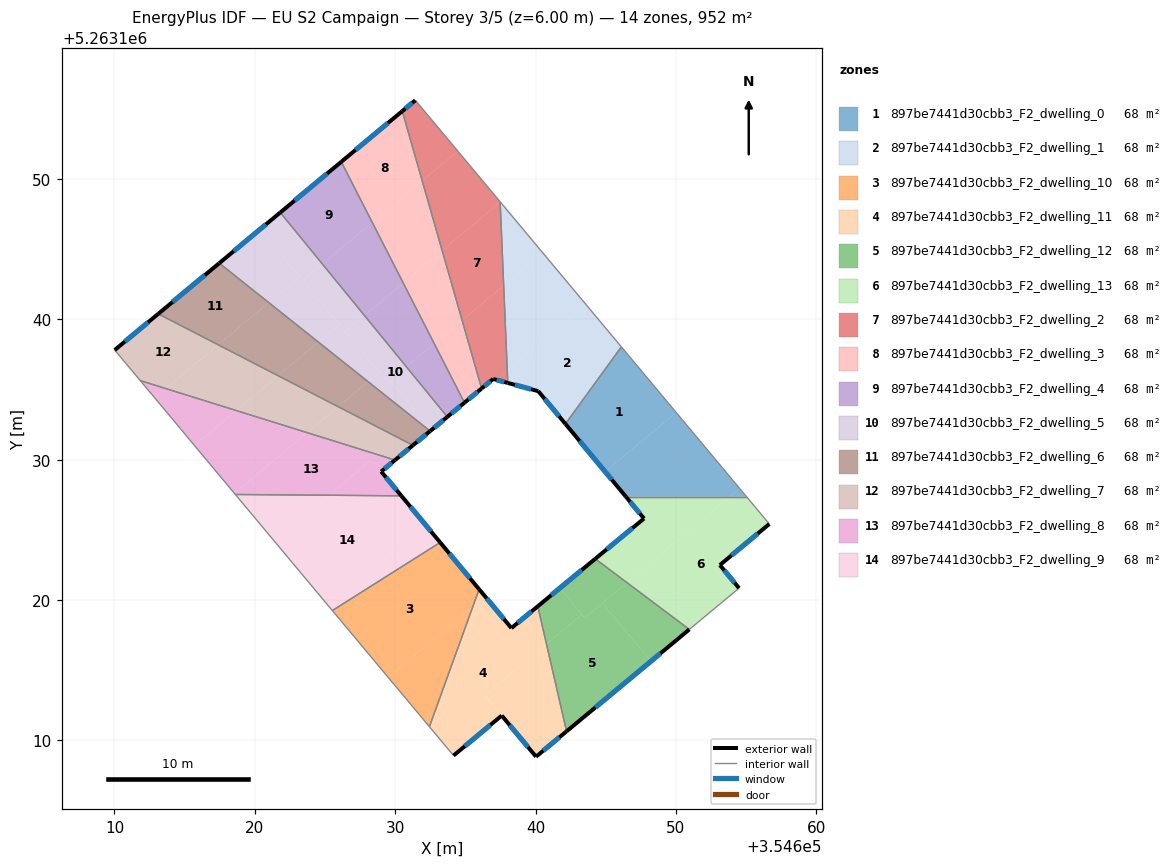
=== STOREY PLAN SPEC (per zone: floor XY polygon, exterior-wall plan segments, windows/doors) ===
zone 1: 897be7441d30cbb3_F2_dwelling_0  (68.0 m²)
  floor: (354646.11, 5263138.03) (354650.01, 5263133.36) (354644.95, 5263129.13) (354642.12, 5263132.54)
  floor: (354650.01, 5263133.36) (354654.54, 5263127.94) (354653.84, 5263127.35) (354646.43, 5263127.35) (354644.95, 5263129.13)
  floor: (354654.54, 5263127.94) (354655.03, 5263127.35) (354653.84, 5263127.35)
  exterior wall: (354642.12, 5263132.54) – (354646.43, 5263127.35)  [6.7 m]
    window: (354643.14, 5263131.32) – (354645.42, 5263128.57)  [5.7 m²]
  interior walls: 3
zone 2: 897be7441d30cbb3_F2_dwelling_1  (68.0 m²)
  floor: (354640.51, 5263144.72) (354643.60, 5263141.03) (354637.98, 5263136.34) (354637.73, 5263142.40)
  floor: (354643.60, 5263141.03) (354646.11, 5263138.03) (354642.12, 5263132.54) (354640.19, 5263134.87) (354638.02, 5263135.46) (354637.98, 5263136.34)
  floor: (354637.48, 5263148.35) (354640.51, 5263144.72) (354637.73, 5263142.40) (354637.47, 5263148.35)
  exterior wall: (354640.19, 5263134.87) – (354642.12, 5263132.54)  [3.0 m]
    window: (354640.64, 5263134.32) – (354641.67, 5263133.09)  [2.6 m²]
  exterior wall: (354638.02, 5263135.46) – (354640.19, 5263134.87)  [2.2 m]
    window: (354638.53, 5263135.32) – (354639.68, 5263135.01)  [1.9 m²]
  interior walls: 3
zone 3: 897be7441d30cbb3_F2_dwelling_10  (68.0 m²)
  floor: (354633.20, 5263124.09) (354635.98, 5263120.76) (354635.53, 5263119.51) (354629.50, 5263114.48) (354625.52, 5263119.24)
  floor: (354635.53, 5263119.51) (354632.43, 5263110.97) (354629.50, 5263114.48)
  exterior wall: (354635.98, 5263120.76) – (354633.20, 5263124.09)  [4.3 m]
    window: (354635.32, 5263121.54) – (354633.85, 5263123.31)  [3.7 m²]
  interior walls: 3
zone 4: 897be7441d30cbb3_F2_dwelling_11  (68.0 m²)
  floor: (354640.16, 5263119.55) (354640.77, 5263116.86) (354636.39, 5263113.20) (354637.59, 5263111.76) (354634.15, 5263108.91) (354632.43, 5263110.97) (354635.53, 5263119.51) (354636.40, 5263120.25) (354638.28, 5263117.99)
  floor: (354635.98, 5263120.76) (354636.40, 5263120.25) (354635.53, 5263119.51)
  floor: (354640.77, 5263116.86) (354642.20, 5263110.64) (354640.03, 5263108.83) (354636.39, 5263113.20)
  exterior wall: (354634.15, 5263108.91) – (354637.59, 5263111.76)  [4.5 m]
    window: (354634.96, 5263109.58) – (354636.78, 5263111.09)  [3.8 m²]
  exterior wall: (354638.28, 5263117.99) – (354635.98, 5263120.76)  [3.6 m]
    window: (354637.74, 5263118.64) – (354636.52, 5263120.11)  [3.0 m²]
  exterior wall: (354640.16, 5263119.55) – (354638.28, 5263117.99)  [2.4 m]
    window: (354639.71, 5263119.18) – (354638.72, 5263118.36)  [2.1 m²]
  exterior wall: (354640.03, 5263108.83) – (354642.21, 5263110.64)  [2.8 m]
    window: (354640.54, 5263109.26) – (354641.69, 5263110.21)  [2.4 m²]
  exterior wall: (354637.59, 5263111.76) – (354640.03, 5263108.83)  [3.8 m]
    window: (354638.16, 5263111.07) – (354639.46, 5263109.52)  [3.2 m²]
  interior walls: 3
zone 5: 897be7441d30cbb3_F2_dwelling_12  (68.0 m²)
  floor: (354644.76, 5263119.77) (354648.22, 5263115.63) (354642.20, 5263110.64) (354640.77, 5263116.86) (354643.29, 5263118.96) (354643.49, 5263118.71)
  floor: (354641.72, 5263120.84) (354643.29, 5263118.96) (354640.77, 5263116.86) (354640.16, 5263119.55)
  floor: (354646.51, 5263121.23) (354643.49, 5263118.71) (354643.29, 5263118.96) (354641.72, 5263120.84) (354644.25, 5263122.93)
  floor: (354650.95, 5263117.90) (354648.22, 5263115.63) (354644.76, 5263119.77) (354646.51, 5263121.23)
  exterior wall: (354644.25, 5263122.93) – (354640.16, 5263119.55)  [5.3 m]
    window: (354643.29, 5263122.13) – (354641.12, 5263120.34)  [4.5 m²]
  exterior wall: (354642.21, 5263110.64) – (354650.95, 5263117.90)  [11.4 m]
    window: (354644.26, 5263112.34) – (354648.90, 5263116.19)  [9.6 m²]
  interior walls: 2
zone 6: 897be7441d30cbb3_F2_dwelling_13  (68.0 m²)
  floor: (354653.84, 5263127.35) (354646.51, 5263121.23) (354644.25, 5263122.93) (354647.72, 5263125.80) (354646.43, 5263127.35)
  floor: (354655.03, 5263127.35) (354656.65, 5263125.41) (354653.13, 5263122.49) (354654.49, 5263120.84) (354650.95, 5263117.90) (354646.51, 5263121.23) (354653.84, 5263127.35)
  exterior wall: (354647.72, 5263125.80) – (354644.25, 5263122.93)  [4.5 m]
    window: (354646.91, 5263125.13) – (354645.06, 5263123.60)  [3.8 m²]
  exterior wall: (354646.43, 5263127.35) – (354647.72, 5263125.80)  [2.0 m]
    window: (354646.74, 5263126.99) – (354647.42, 5263126.16)  [1.7 m²]
  exterior wall: (354653.13, 5263122.49) – (354656.65, 5263125.41)  [4.6 m]
    window: (354653.95, 5263123.17) – (354655.82, 5263124.72)  [3.9 m²]
  exterior wall: (354654.49, 5263120.84) – (354653.13, 5263122.49)  [2.1 m]
    window: (354654.17, 5263121.23) – (354653.45, 5263122.10)  [1.8 m²]
  interior walls: 4
zone 7: 897be7441d30cbb3_F2_dwelling_2  (68.0 m²)
  floor: (354637.47, 5263148.35) (354637.73, 5263142.40) (354634.76, 5263139.92) (354633.34, 5263144.89)
  floor: (354634.45, 5263151.98) (354637.47, 5263148.36) (354637.47, 5263148.35) (354633.34, 5263144.89) (354631.92, 5263149.86)
  floor: (354637.73, 5263142.40) (354637.98, 5263136.34) (354637.19, 5263135.68) (354636.98, 5263135.74) (354636.15, 5263135.06) (354634.76, 5263139.92)
  floor: (354631.43, 5263155.59) (354634.45, 5263151.98) (354631.92, 5263149.86) (354630.50, 5263154.82)
  floor: (354637.98, 5263136.34) (354638.02, 5263135.46) (354637.19, 5263135.68)
  exterior wall: (354636.98, 5263135.74) – (354638.02, 5263135.46)  [1.1 m]
    window: (354637.22, 5263135.67) – (354637.77, 5263135.53)  [0.9 m²]
  exterior wall: (354636.15, 5263135.06) – (354636.98, 5263135.74)  [1.1 m]
    window: (354636.35, 5263135.22) – (354636.78, 5263135.58)  [0.9 m²]
  exterior wall: (354631.43, 5263155.59) – (354630.50, 5263154.82)  [1.2 m]
    window: (354631.21, 5263155.41) – (354630.72, 5263155.00)  [1.0 m²]
  interior walls: 3
zone 8: 897be7441d30cbb3_F2_dwelling_3  (68.0 m²)
  floor: (354630.50, 5263154.82) (354631.92, 5263149.86) (354628.36, 5263146.89) (354626.16, 5263151.21)
  floor: (354634.76, 5263139.92) (354636.15, 5263135.06) (354634.93, 5263134.05) (354632.78, 5263138.26)
  floor: (354631.92, 5263149.86) (354633.34, 5263144.89) (354630.57, 5263142.58) (354628.36, 5263146.89)
  floor: (354633.34, 5263144.89) (354634.76, 5263139.92) (354632.78, 5263138.26) (354630.57, 5263142.58)
  exterior wall: (354634.93, 5263134.05) – (354636.15, 5263135.06)  [1.6 m]
    window: (354635.22, 5263134.29) – (354635.87, 5263134.82)  [1.3 m²]
  exterior wall: (354630.50, 5263154.82) – (354626.16, 5263151.21)  [5.6 m]
    window: (354629.48, 5263153.97) – (354627.18, 5263152.06)  [4.8 m²]
  interior walls: 2
zone 9: 897be7441d30cbb3_F2_dwelling_4  (68.0 m²)
  floor: (354628.36, 5263146.89) (354630.57, 5263142.58) (354627.80, 5263140.27) (354624.81, 5263143.93)
  floor: (354626.16, 5263151.21) (354628.36, 5263146.89) (354624.81, 5263143.93) (354621.81, 5263147.60)
  floor: (354632.78, 5263138.26) (354634.93, 5263134.05) (354633.71, 5263133.04) (354630.80, 5263136.61)
  floor: (354630.57, 5263142.58) (354632.78, 5263138.26) (354630.80, 5263136.61) (354627.80, 5263140.27)
  exterior wall: (354633.71, 5263133.04) – (354634.93, 5263134.05)  [1.6 m]
    window: (354634.00, 5263133.28) – (354634.65, 5263133.81)  [1.3 m²]
  exterior wall: (354626.16, 5263151.21) – (354621.81, 5263147.60)  [5.6 m]
    window: (354625.14, 5263150.36) – (354622.83, 5263148.45)  [4.8 m²]
  interior walls: 2
zone 10: 897be7441d30cbb3_F2_dwelling_5  (68.0 m²)
  floor: (354620.36, 5263146.40) (354623.19, 5263143.02) (354620.99, 5263141.18) (354617.47, 5263143.99)
  floor: (354621.81, 5263147.60) (354624.81, 5263143.93) (354623.41, 5263142.75) (354620.36, 5263146.40)
  floor: (354623.19, 5263143.02) (354626.03, 5263139.62) (354624.53, 5263138.37) (354620.99, 5263141.18)
  floor: (354626.03, 5263139.62) (354628.86, 5263136.22) (354628.06, 5263135.55) (354624.53, 5263138.37)
  floor: (354624.81, 5263143.93) (354627.80, 5263140.27) (354626.44, 5263139.13) (354623.41, 5263142.76)
  floor: (354629.62, 5263135.63) (354632.57, 5263132.10) (354632.49, 5263132.03) (354628.06, 5263135.55) (354628.86, 5263136.22) (354629.47, 5263135.50)
  floor: (354627.80, 5263140.27) (354633.71, 5263133.04) (354632.49, 5263132.03) (354632.57, 5263132.10) (354629.62, 5263135.63) (354629.47, 5263135.50) (354626.44, 5263139.13)
  exterior wall: (354632.49, 5263132.03) – (354633.71, 5263133.04)  [1.6 m]
    window: (354632.77, 5263132.27) – (354633.42, 5263132.80)  [1.3 m²]
  exterior wall: (354621.81, 5263147.60) – (354617.47, 5263143.99)  [5.6 m]
    window: (354620.79, 5263146.75) – (354618.49, 5263144.84)  [4.8 m²]
  interior walls: 2
zone 11: 897be7441d30cbb3_F2_dwelling_6  (68.0 m²)
  floor: (354624.53, 5263138.37) (354621.66, 5263135.97) (354617.39, 5263138.17) (354620.99, 5263141.18)
  floor: (354628.06, 5263135.55) (354625.92, 5263133.77) (354621.66, 5263135.97) (354624.53, 5263138.37)
  floor: (354620.99, 5263141.18) (354617.39, 5263138.17) (354613.12, 5263140.38) (354617.47, 5263143.99)
  floor: (354632.49, 5263132.03) (354632.42, 5263131.97) (354631.26, 5263131.02) (354625.92, 5263133.77) (354628.06, 5263135.55)
  exterior wall: (354631.26, 5263131.01) – (354632.49, 5263132.03)  [1.6 m]
    window: (354631.55, 5263131.25) – (354632.20, 5263131.79)  [1.3 m²]
  exterior wall: (354617.47, 5263143.99) – (354613.12, 5263140.38)  [5.7 m]
    window: (354616.44, 5263143.14) – (354614.14, 5263141.23)  [4.8 m²]
  interior walls: 2
zone 12: 897be7441d30cbb3_F2_dwelling_7  (68.0 m²)
  floor: (354621.66, 5263135.97) (354618.69, 5263133.49) (354613.66, 5263135.06) (354617.39, 5263138.17)
  floor: (354617.39, 5263138.17) (354613.66, 5263135.06) (354611.84, 5263135.62) (354610.02, 5263137.80) (354613.12, 5263140.38)
  floor: (354625.92, 5263133.77) (354623.71, 5263131.92) (354618.69, 5263133.49) (354621.66, 5263135.97)
  floor: (354631.26, 5263131.02) (354629.99, 5263129.96) (354623.71, 5263131.92) (354625.92, 5263133.77)
  exterior wall: (354629.99, 5263129.96) – (354631.26, 5263131.01)  [1.7 m]
    window: (354630.29, 5263130.21) – (354630.96, 5263130.77)  [1.4 m²]
  exterior wall: (354613.12, 5263140.38) – (354610.02, 5263137.80)  [4.0 m]
    window: (354612.39, 5263139.77) – (354610.74, 5263138.41)  [3.4 m²]
  interior walls: 3
zone 13: 897be7441d30cbb3_F2_dwelling_8  (68.1 m²)
  floor: (354623.71, 5263131.92) (354618.54, 5263127.60) (354616.80, 5263129.67) (354615.70, 5263131.00) (354618.69, 5263133.49)
  floor: (354618.69, 5263133.49) (354615.70, 5263131.00) (354614.70, 5263132.20) (354612.87, 5263134.39) (354613.66, 5263135.06)
  floor: (354629.99, 5263129.96) (354629.00, 5263129.14) (354628.30, 5263129.99) (354625.27, 5263127.46) (354618.61, 5263127.51) (354618.54, 5263127.60) (354623.71, 5263131.92)
  floor: (354628.30, 5263129.99) (354630.44, 5263127.42) (354625.27, 5263127.46)
  floor: (354613.66, 5263135.06) (354612.87, 5263134.39) (354611.84, 5263135.62)
  exterior wall: (354629.00, 5263129.14) – (354629.99, 5263129.96)  [1.3 m]
    window: (354629.23, 5263129.34) – (354629.76, 5263129.77)  [1.1 m²]
  exterior wall: (354630.44, 5263127.42) – (354629.00, 5263129.14)  [2.3 m]
    window: (354630.10, 5263127.82) – (354629.34, 5263128.74)  [1.9 m²]
  interior walls: 5
zone 14: 897be7441d30cbb3_F2_dwelling_9  (68.0 m²)
  floor: (354625.27, 5263127.46) (354621.37, 5263124.20) (354618.61, 5263127.51)
  floor: (354630.44, 5263127.42) (354632.17, 5263125.33) (354625.26, 5263119.56) (354621.37, 5263124.20) (354625.27, 5263127.46)
  floor: (354632.17, 5263125.33) (354633.20, 5263124.09) (354625.52, 5263119.24) (354625.26, 5263119.56)
  exterior wall: (354633.20, 5263124.09) – (354630.44, 5263127.42)  [4.3 m]
    window: (354632.55, 5263124.87) – (354631.09, 5263126.64)  [3.6 m²]
  interior walls: 3

=== DERIVED (storey summary) ===
Building: EU S2 Campaign
Storey: 3 of 5  (floor level z = 6.00 m)
Storey gross floor area: 952.4 m²
Zones on this storey: 14
  - 897be7441d30cbb3_F2_dwelling_0: floor 68.0 m²; exterior wall 6.7 m (20.2 m²); 1 window(s) 5.7 m²; WWR 28.1%
  - 897be7441d30cbb3_F2_dwelling_1: floor 68.0 m²; exterior wall 5.3 m (15.8 m²); 2 window(s) 4.5 m²; WWR 28.1%
  - 897be7441d30cbb3_F2_dwelling_10: floor 68.0 m²; exterior wall 4.3 m (13.0 m²); 1 window(s) 3.7 m²; WWR 28.1%
  - 897be7441d30cbb3_F2_dwelling_11: floor 68.0 m²; exterior wall 17.1 m (51.4 m²); 5 window(s) 14.5 m²; WWR 28.1%
  - 897be7441d30cbb3_F2_dwelling_12: floor 68.0 m²; exterior wall 16.7 m (50.0 m²); 2 window(s) 14.1 m²; WWR 28.1%
  - 897be7441d30cbb3_F2_dwelling_13: floor 68.0 m²; exterior wall 13.2 m (39.7 m²); 4 window(s) 11.2 m²; WWR 28.1%
  - 897be7441d30cbb3_F2_dwelling_2: floor 68.0 m²; exterior wall 3.4 m (10.1 m²); 3 window(s) 2.8 m²; WWR 28.1%
  - 897be7441d30cbb3_F2_dwelling_3: floor 68.0 m²; exterior wall 7.2 m (21.7 m²); 2 window(s) 6.1 m²; WWR 28.1%
  - 897be7441d30cbb3_F2_dwelling_4: floor 68.0 m²; exterior wall 7.2 m (21.7 m²); 2 window(s) 6.1 m²; WWR 28.1%
  - 897be7441d30cbb3_F2_dwelling_5: floor 68.0 m²; exterior wall 7.2 m (21.7 m²); 2 window(s) 6.1 m²; WWR 28.1%
  - 897be7441d30cbb3_F2_dwelling_6: floor 68.0 m²; exterior wall 7.2 m (21.7 m²); 2 window(s) 6.1 m²; WWR 28.1%
  - 897be7441d30cbb3_F2_dwelling_7: floor 68.0 m²; exterior wall 5.7 m (17.1 m²); 2 window(s) 4.8 m²; WWR 28.1%
  - 897be7441d30cbb3_F2_dwelling_8: floor 68.1 m²; exterior wall 3.5 m (10.6 m²); 2 window(s) 3.0 m²; WWR 28.1%
  - 897be7441d30cbb3_F2_dwelling_9: floor 68.0 m²; exterior wall 4.3 m (13.0 m²); 1 window(s) 3.6 m²; WWR 28.1%
Zone adjacency (shared interzone walls):
  - 897be7441d30cbb3_F2_dwelling_0 ↔ 897be7441d30cbb3_F2_dwelling_1
  - 897be7441d30cbb3_F2_dwelling_0 ↔ 897be7441d30cbb3_F2_dwelling_13
  - 897be7441d30cbb3_F2_dwelling_1 ↔ 897be7441d30cbb3_F2_dwelling_2
  - 897be7441d30cbb3_F2_dwelling_10 ↔ 897be7441d30cbb3_F2_dwelling_11
  - 897be7441d30cbb3_F2_dwelling_10 ↔ 897be7441d30cbb3_F2_dwelling_9
  - 897be7441d30cbb3_F2_dwelling_11 ↔ 897be7441d30cbb3_F2_dwelling_12
  - 897be7441d30cbb3_F2_dwelling_12 ↔ 897be7441d30cbb3_F2_dwelling_13
  - 897be7441d30cbb3_F2_dwelling_2 ↔ 897be7441d30cbb3_F2_dwelling_3
  - 897be7441d30cbb3_F2_dwelling_3 ↔ 897be7441d30cbb3_F2_dwelling_4
  - 897be7441d30cbb3_F2_dwelling_4 ↔ 897be7441d30cbb3_F2_dwelling_5
  - 897be7441d30cbb3_F2_dwelling_5 ↔ 897be7441d30cbb3_F2_dwelling_6
  - 897be7441d30cbb3_F2_dwelling_6 ↔ 897be7441d30cbb3_F2_dwelling_7
  - 897be7441d30cbb3_F2_dwelling_7 ↔ 897be7441d30cbb3_F2_dwelling_8
  - 897be7441d30cbb3_F2_dwelling_8 ↔ 897be7441d30cbb3_F2_dwelling_9